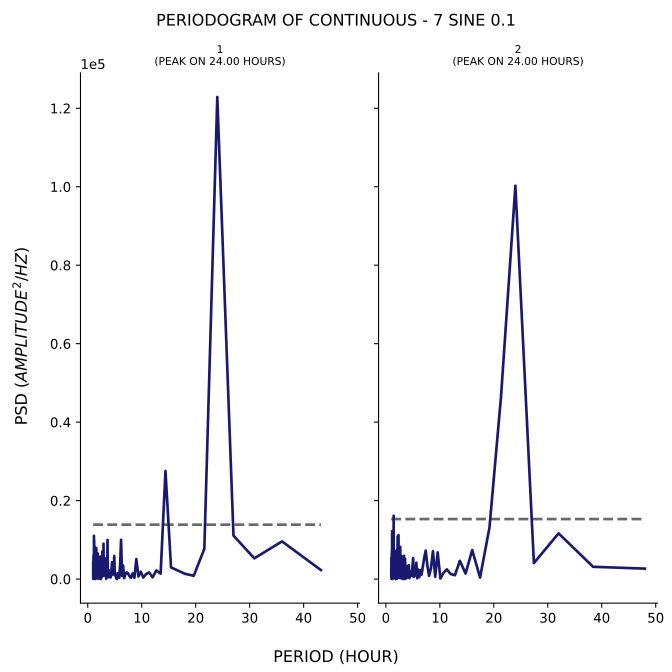

Data behind this chart, as committed beside it:
test, period, psd
1, 43.2, 2291
1, 36.0, 9598
1, 30.86, 5274
1, 27.0, 11088
1, 24.0, 122874
1, 21.6, 7699
1, 19.64, 841.5
1, 18.0, 1345
1, 16.62, 2225
1, 15.43, 2966
1, 14.4, 27559
1, 13.5, 1372
1, 12.71, 2193
1, 12.0, 419.1
1, 11.37, 1692
1, 10.8, 1250
1, 10.29, 383.1
1, 9.818, 1879
1, 9.391, 661.5
1, 9.0, 5103
1, 8.64, 320.8
1, 8.308, 1438
1, 8.0, 308.1
1, 7.714, 782.2
1, 7.448, 1482
1, 7.2, 1737
1, 6.968, 1152
1, 6.75, 233.8
1, 6.545, 3451
1, 6.353, 770.6
1, 6.171, 10004
1, 6.0, 3846
1, 5.838, 304.7
1, 5.684, 580
1, 5.538, 1502
1, 5.4, 6.798
1, 5.268, 234.7
1, 5.143, 887.2
1, 5.023, 1067
1, 4.909, 5884
1, 4.8, 1493
1, 4.696, 1137
1, 4.596, 1822
1, 4.5, 4285
1, 4.408, 2461
1, 4.32, 769.6
1, 4.235, 434
1, 4.154, 900.2
1, 4.075, 799.4
1, 4.0, 722.3
1, 3.927, 457.6
1, 3.857, 2388
1, 3.789, 1717
1, 3.724, 650.4
1, 3.661, 9964
1, 3.6, 1114
1, 3.541, 2161
1, 3.484, 4498
1, 3.429, 54.17
1, 3.375, 996.4
... 341 more rows
